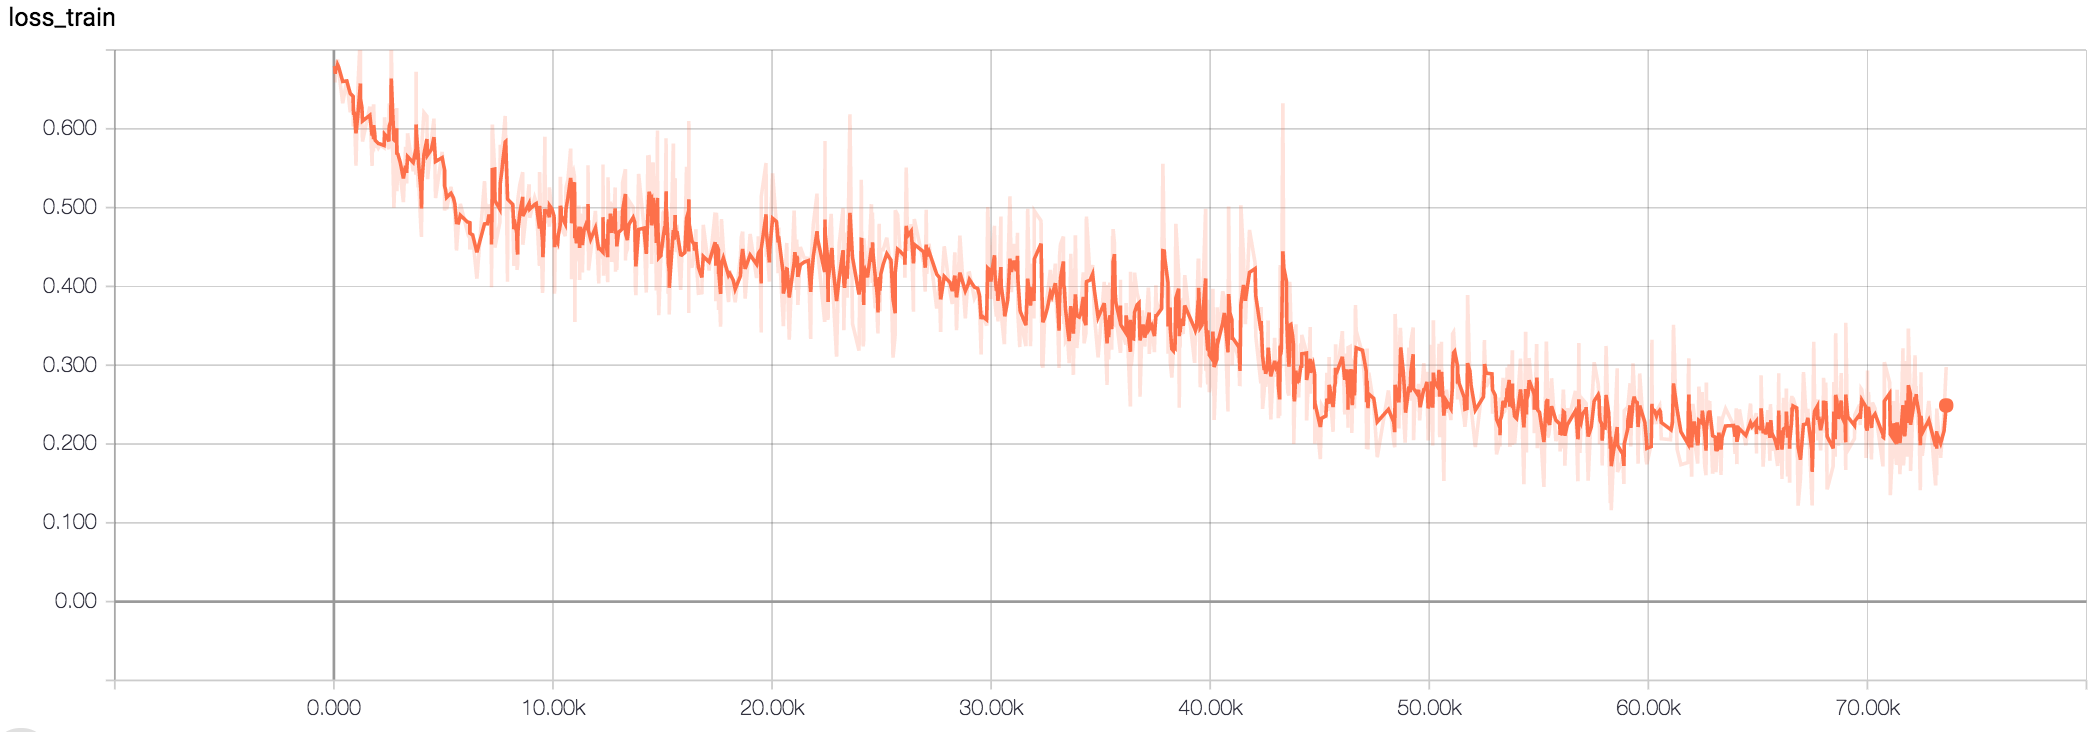

The file beside this chart, header and first rows:
Wall time, Step, Value
1509499225, 24, 0.6796
1509499229, 56, 0.6728
1509499230, 59, 0.6587
1509499244, 170, 0.6879
1509499250, 215, 0.6745
1509499274, 402, 0.6324
1509499298, 588, 0.6618
1509499318, 745, 0.6211
1509499339, 904, 0.6052
1509499352, 1008, 0.553
1509499362, 1090, 0.6498
1509499378, 1210, 0.7191
1509499386, 1279, 0.6114
1509499446, 1742, 0.5529
1509499451, 1782, 0.606
1509499451, 1785, 0.5974
1509499464, 1887, 0.5825
1509499482, 2025, 0.5755
1509499493, 2111, 0.5798
1509499516, 2291, 0.5761
1509499519, 2312, 0.6147
1509499544, 2507, 0.5741
1509499555, 2594, 0.618
1509499574, 2739, 0.4998
1509499590, 2865, 0.6264
1509499591, 2876, 0.5207
1509499629, 3172, 0.507
1509499642, 3274, 0.5771
1509499648, 3318, 0.5306
1509499648, 3319, 0.5466
1509499686, 3619, 0.5462
1509499702, 3743, 0.5989
1509499702, 3744, 0.5416
1509499703, 3752, 0.6723
1509499705, 3768, 0.579
1509499716, 3847, 0.5257
1509499735, 3999, 0.4628
1509499738, 4020, 0.5824
1509499749, 4110, 0.6207
1509499767, 4245, 0.6159
1509499770, 4275, 0.5362
1509499817, 4640, 0.5121
1509499870, 5053, 0.5241
1509499881, 5146, 0.4979
1509499921, 5455, 0.5039
1509499939, 5596, 0.4455
1509499950, 5686, 0.4801
1509499961, 5773, 0.5047
1509500002, 6095, 0.4692
1509500017, 6205, 0.4795
1509500033, 6333, 0.4628
1509500058, 6527, 0.4098
1509500102, 6875, 0.5335
1509500119, 7009, 0.4796
1509500126, 7068, 0.504
1509500141, 7183, 0.4899
1509500147, 7225, 0.5983
1509500147, 7229, 0.5086
1509500162, 7349, 0.4492
1509500209, 7719, 0.5837
... 940 more rows
